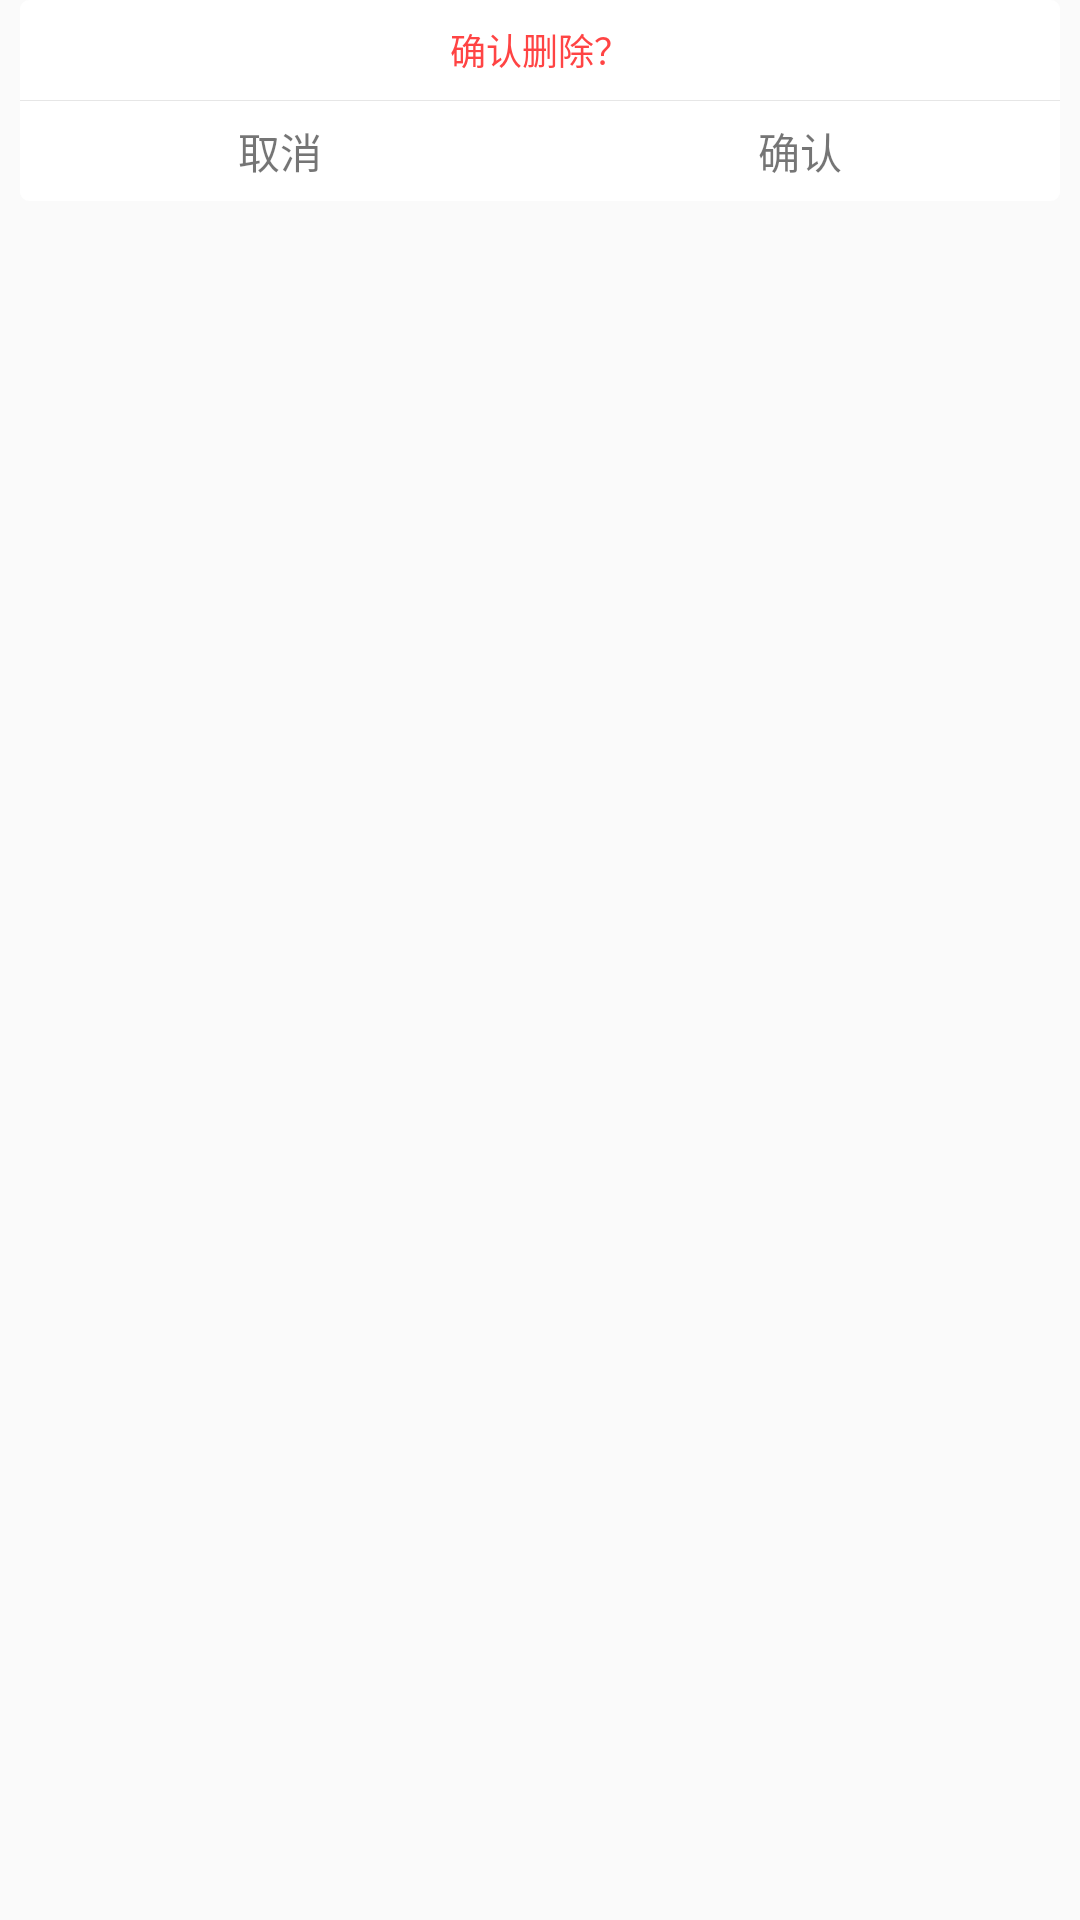

Android layout source for this screen:
<!-- AndroidManifest.xml: application theme AppTheme -->
<!-- res/layout/query_delete_dialog.xml -->
<?xml version="1.0" encoding="utf-8"?>
<LinearLayout xmlns:android="http://schemas.android.com/apk/res/android"
    android:layout_width="match_parent"
    android:layout_height="match_parent"
    android:orientation="vertical">

    <LinearLayout
        android:layout_width="match_parent"
        android:layout_height="100px"
        android:gravity="center"
        android:background="@drawable/dialog_top_selector"
        android:layout_marginLeft="20px"
        android:layout_marginRight="20px">

        <TextView
            android:id="@+id/tv_content"
            android:layout_width="wrap_content"
            android:layout_height="wrap_content"
            android:text="确认删除？"
            android:textColor="#ff4444"
            android:textSize="36px"
            />
    </LinearLayout>
    <ImageView
        android:layout_width="match_parent"
        android:layout_height="1px"
        android:layout_marginRight="20px"
        android:layout_marginLeft="20px"
        android:background="#e6e6e6" />
    <LinearLayout
        android:layout_width="match_parent"
        android:layout_height="100px"
        android:orientation="horizontal"
        android:background="@drawable/dialog_bottom_selector"
        android:layout_marginRight="20px"
        android:layout_marginLeft="20px">

        <TextView
            android:id="@+id/tv_cancel"
            android:layout_width="0dp"
            android:layout_height="match_parent"
            android:layout_weight="1"
            android:gravity="center"
            android:text="取消" />

        <TextView
            android:id="@+id/tv_delete"
            android:layout_width="0dp"
            android:layout_height="match_parent"
            android:layout_weight="1"
            android:gravity="center"
            android:text="确认" />
    </LinearLayout>
</LinearLayout>
<!-- resources referenced by this layout -->
<resources>
  <!-- drawable dialog_bottom_selector (drawable) -->
  <?xml version="1.0" encoding="UTF-8"?>
  <selector xmlns:android="http://schemas.android.com/apk/res/android">
  
      <item android:drawable="@drawable/dialog_bottom_pressed" android:state_focused="true"/>
      <item android:drawable="@drawable/dialog_bottom_pressed" android:state_focused="false" android:state_pressed="true"/>
      <item android:drawable="@drawable/dialog_bottom_normal" android:state_focused="false"/>
  
  </selector>
  <!-- drawable dialog_top_selector (drawable) -->
  <?xml version="1.0" encoding="UTF-8"?>
  <selector xmlns:android="http://schemas.android.com/apk/res/android">
  
      <item android:drawable="@drawable/dialog_top_pressed" android:state_focused="true"/>
      <item android:drawable="@drawable/dialog_top_pressed" android:state_focused="false" android:state_pressed="true"/>
      <item android:drawable="@drawable/dialog_top_normal" android:state_focused="false"/>
  
  </selector>
  <style name="AppTheme" parent="Theme.AppCompat.Light.NoActionBar">
          
          <item name="colorPrimary">@color/colorPrimary</item>
          <item name="colorPrimaryDark">@color/colorPrimaryDark</item>
          <item name="colorAccent">@color/colorAccent</item>
      </style>
  <!-- drawable dialog_bottom_pressed (drawable) -->
  <?xml version="1.0" encoding="UTF-8"?>
  <shape xmlns:android="http://schemas.android.com/apk/res/android"
      android:shape="rectangle" >
  
      <solid android:color="#CACACB" />
  
      <corners
          android:bottomLeftRadius="3dp"
          android:bottomRightRadius="3dp"
          android:topLeftRadius="0dp"
          android:topRightRadius="0dp" />
  
  </shape>
  <!-- drawable dialog_bottom_normal (drawable) -->
  <?xml version="1.0" encoding="UTF-8"?>
  <shape xmlns:android="http://schemas.android.com/apk/res/android"
      android:shape="rectangle" >
  
      <solid android:color="#ffffff" />
  
      <corners
          android:bottomLeftRadius="3dp"
          android:bottomRightRadius="3dp"
          android:topLeftRadius="0dp"
          android:topRightRadius="0dp" />
  
  </shape>
  <!-- drawable dialog_top_pressed (drawable) -->
  <?xml version="1.0" encoding="UTF-8"?>
  <shape xmlns:android="http://schemas.android.com/apk/res/android"
      android:shape="rectangle" >
  
      <solid android:color="#CACACB" />
  
      <corners
          android:bottomLeftRadius="0dp"
          android:bottomRightRadius="0dp"
          android:topLeftRadius="3dp"
          android:topRightRadius="3dp" />
  
  </shape>
  <!-- drawable dialog_top_normal (drawable) -->
  <?xml version="1.0" encoding="UTF-8"?>
  <shape xmlns:android="http://schemas.android.com/apk/res/android"
      android:shape="rectangle" >
  
      <solid android:color="#ffffff" />
  
      <corners
          android:bottomLeftRadius="0dp"
          android:bottomRightRadius="0dp"
          android:topLeftRadius="3dp"
          android:topRightRadius="3dp" />
  
  </shape>
  <color name="colorPrimary">#3F51B5</color>
  <color name="colorPrimaryDark">#303F9F</color>
  <color name="colorAccent">#FF4081</color>
</resources>
